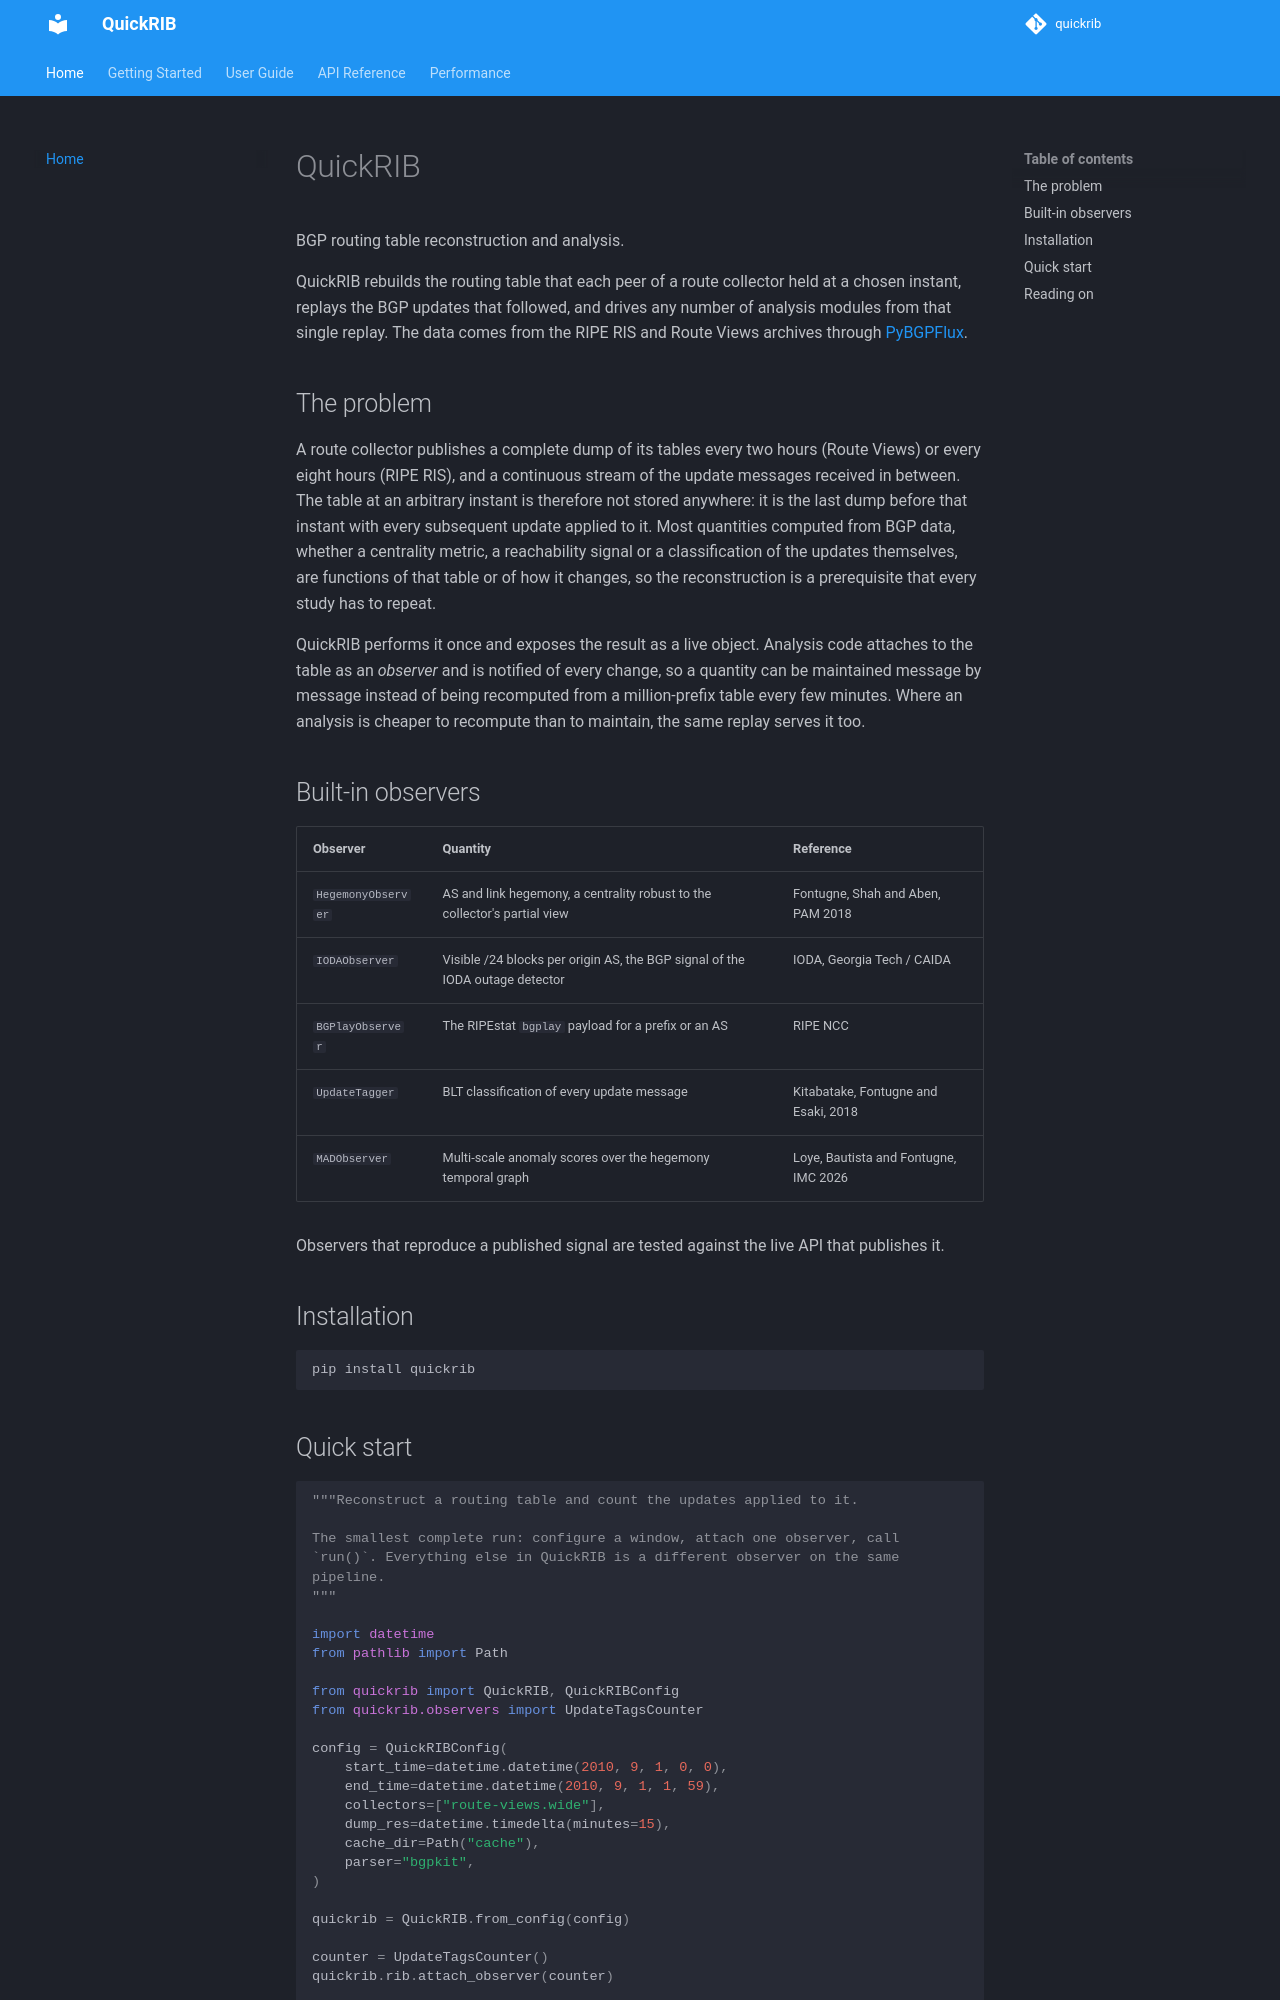

repository: JustinLoye/quickrib · page: index.html · generator: mkdocs

# QuickRIB

BGP routing table reconstruction and analysis.

QuickRIB rebuilds the routing table that each peer of a route collector held at
a chosen instant, replays the BGP updates that followed, and drives any number
of analysis modules from that single replay. The data comes from the RIPE RIS
and Route Views archives through
[PyBGPFlux](https://github.com/JustinLoye/pybgpflux).

## The problem

A route collector publishes a complete dump of its tables every two hours
(Route Views) or every eight hours (RIPE RIS), and a continuous stream of the
update messages received in between. The table at an arbitrary instant is
therefore not stored anywhere: it is the last dump before that instant with
every subsequent update applied to it. Most quantities computed from BGP data,
whether a centrality metric, a reachability signal or a classification of the
updates themselves, are functions of that table or of how it changes, so the
reconstruction is a prerequisite that every study has to repeat.

QuickRIB performs it once and exposes the result as a live object. Analysis code
attaches to the table as an *observer* and is notified of every change, so a
quantity can be maintained message by message instead of being recomputed from
a million-prefix table every few minutes. Where an analysis is cheaper to
recompute than to maintain, the same replay serves it too.

## Built-in observers

| Observer | Quantity | Reference |
| --- | --- | --- |
| `HegemonyObserver` | AS and link hegemony, a centrality robust to the collector's partial view | Fontugne, Shah and Aben, PAM 2018 |
| `IODAObserver` | Visible /24 blocks per origin AS, the BGP signal of the IODA outage detector | IODA, Georgia Tech / CAIDA |
| `BGPlayObserver` | The RIPEstat `bgplay` payload for a prefix or an AS | RIPE NCC |
| `UpdateTagger` | BLT classification of every update message | Kitabatake, Fontugne and Esaki, 2018 |
| `MADObserver` | Multi-scale anomaly scores over the hegemony temporal graph | Loye, Bautista and Fontugne, IMC 2026 |

Observers that reproduce a published signal are tested against the live API
that publishes it.
